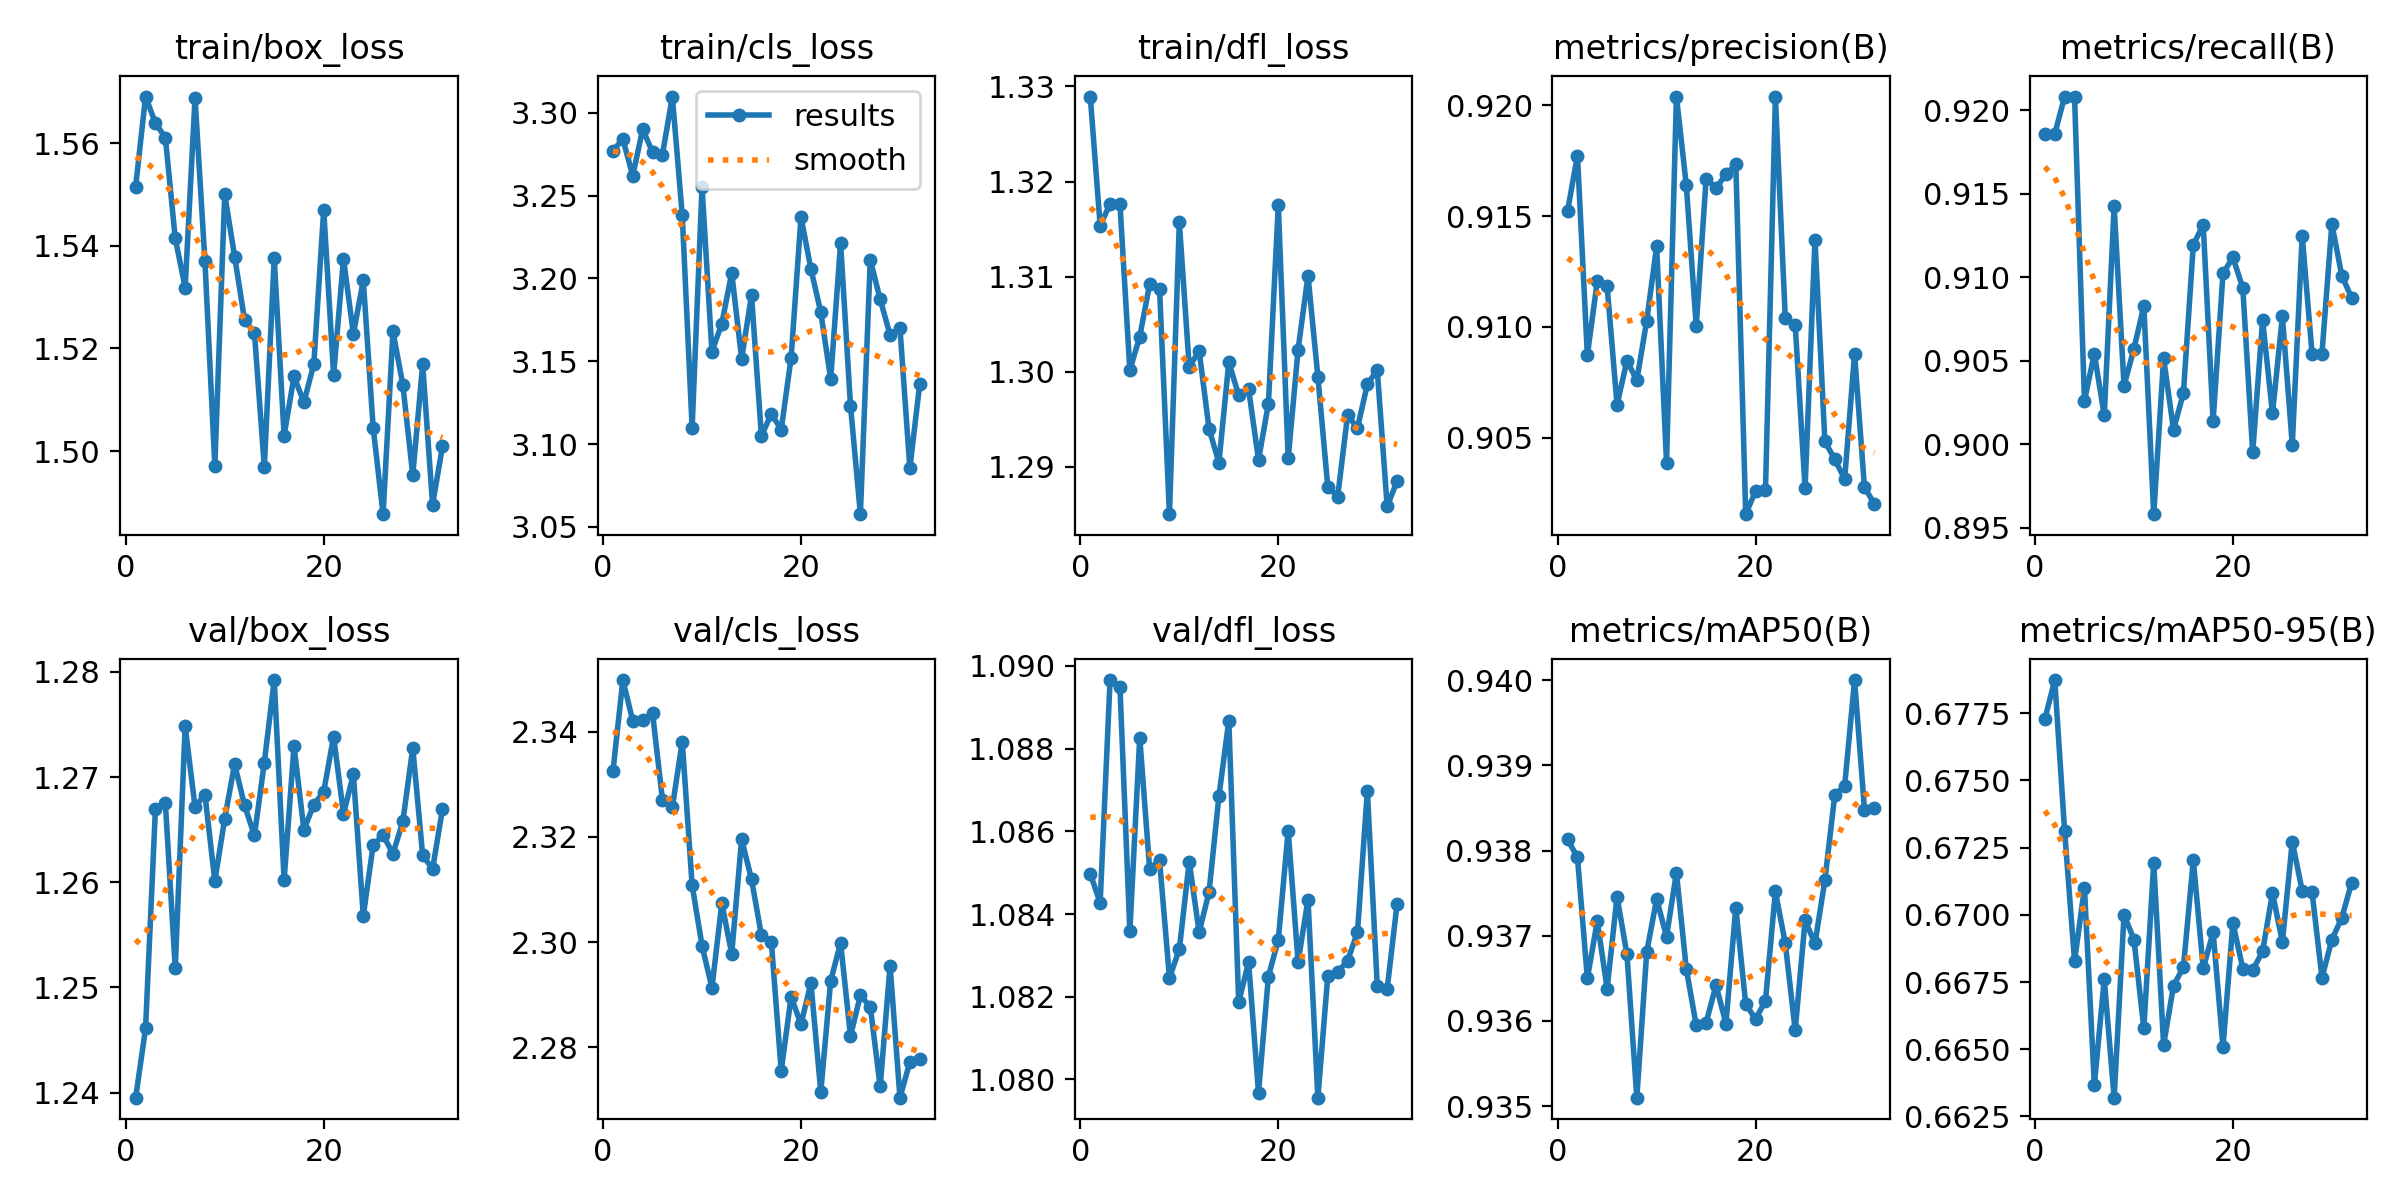

Source data for this figure (header and first rows):
epoch, time, train/box_loss, train/cls_loss, train/dfl_loss, metrics/precision(B), metrics/recall(B), metrics/mAP50(B), metrics/mAP50-95(B), val/box_loss, val/cls_loss, val/dfl_loss, lr/pg0, lr/pg1, lr/pg2
1, 29.79, 1.552, 3.277, 1.329, 0.9152, 0.9186, 0.9381, 0.6773, 1.24, 2.333, 1.085, 0.006789, 9.93103e-05, 9.93103e-05
2, 41.38, 1.569, 3.284, 1.315, 0.9177, 0.9186, 0.9379, 0.6787, 1.246, 2.35, 1.084, 0.003553, 0.0001969, 0.0001969
3, 52.91, 1.564, 3.262, 1.318, 0.9087, 0.9208, 0.9365, 0.6731, 1.267, 2.342, 1.09, 0.0003152, 0.0002922, 0.0002922
4, 64.48, 1.561, 3.29, 1.318, 0.9121, 0.9208, 0.9372, 0.6683, 1.268, 2.342, 1.089, 0.0002893, 0.0002893, 0.0002893
5, 75.85, 1.541, 3.276, 1.3, 0.9118, 0.9026, 0.9364, 0.671, 1.252, 2.344, 1.084, 0.0002857, 0.0002857, 0.0002857
6, 87.23, 1.532, 3.275, 1.304, 0.9065, 0.9054, 0.9375, 0.6637, 1.275, 2.327, 1.088, 0.0002822, 0.0002822, 0.0002822
7, 99.06, 1.569, 3.31, 1.309, 0.9085, 0.9017, 0.9368, 0.6676, 1.267, 2.326, 1.085, 0.0002786, 0.0002786, 0.0002786
8, 110.3, 1.537, 3.238, 1.309, 0.9076, 0.9142, 0.9351, 0.6632, 1.268, 2.338, 1.085, 0.0002751, 0.0002751, 0.0002751
9, 121.9, 1.497, 3.11, 1.285, 0.9103, 0.9035, 0.9368, 0.67, 1.26, 2.311, 1.082, 0.0002715, 0.0002715, 0.0002715
10, 133.7, 1.55, 3.255, 1.316, 0.9136, 0.9057, 0.9374, 0.6691, 1.266, 2.299, 1.083, 0.0002679, 0.0002679, 0.0002679
11, 145.5, 1.538, 3.156, 1.3, 0.9039, 0.9083, 0.937, 0.6658, 1.271, 2.291, 1.085, 0.0002644, 0.0002644, 0.0002644
12, 157.3, 1.526, 3.173, 1.302, 0.9204, 0.8958, 0.9377, 0.6719, 1.267, 2.307, 1.084, 0.0002608, 0.0002608, 0.0002608
13, 169.1, 1.523, 3.203, 1.294, 0.9164, 0.9052, 0.9366, 0.6652, 1.264, 2.298, 1.085, 0.0002572, 0.0002572, 0.0002572
14, 181.1, 1.497, 3.151, 1.29, 0.91, 0.9009, 0.9359, 0.6674, 1.271, 2.32, 1.087, 0.0002537, 0.0002537, 0.0002537
15, 193.1, 1.538, 3.19, 1.301, 0.9167, 0.9031, 0.936, 0.6681, 1.279, 2.312, 1.089, 0.0002501, 0.0002501, 0.0002501
16, 205.4, 1.503, 3.105, 1.298, 0.9163, 0.9119, 0.9364, 0.672, 1.26, 2.301, 1.082, 0.0002466, 0.0002466, 0.0002466
17, 217.6, 1.515, 3.118, 1.298, 0.9169, 0.9132, 0.936, 0.668, 1.273, 2.3, 1.083, 0.000243, 0.000243, 0.000243
18, 229.7, 1.509, 3.109, 1.291, 0.9173, 0.9014, 0.9373, 0.6694, 1.265, 2.276, 1.08, 0.0002394, 0.0002394, 0.0002394
19, 242, 1.517, 3.152, 1.297, 0.9015, 0.9102, 0.9362, 0.6651, 1.267, 2.29, 1.082, 0.0002359, 0.0002359, 0.0002359
20, 254.2, 1.547, 3.237, 1.318, 0.9026, 0.9112, 0.936, 0.6697, 1.269, 2.284, 1.083, 0.0002323, 0.0002323, 0.0002323
21, 266.5, 1.515, 3.206, 1.291, 0.9026, 0.9094, 0.9362, 0.668, 1.274, 2.292, 1.086, 0.0002288, 0.0002288, 0.0002288
22, 278.7, 1.537, 3.179, 1.302, 0.9204, 0.8995, 0.9375, 0.6679, 1.267, 2.272, 1.083, 0.0002252, 0.0002252, 0.0002252
23, 290.8, 1.523, 3.139, 1.31, 0.9104, 0.9074, 0.9369, 0.6686, 1.27, 2.293, 1.084, 0.0002216, 0.0002216, 0.0002216
24, 303.2, 1.533, 3.221, 1.299, 0.9101, 0.9019, 0.9359, 0.6708, 1.257, 2.3, 1.08, 0.0002181, 0.0002181, 0.0002181
25, 315.6, 1.504, 3.123, 1.288, 0.9027, 0.9077, 0.9372, 0.669, 1.264, 2.282, 1.083, 0.0002145, 0.0002145, 0.0002145
26, 327.7, 1.488, 3.058, 1.287, 0.9139, 0.9, 0.9369, 0.6727, 1.264, 2.29, 1.083, 0.0002109, 0.0002109, 0.0002109
27, 339.8, 1.523, 3.211, 1.295, 0.9048, 0.9125, 0.9376, 0.6709, 1.263, 2.288, 1.083, 0.0002074, 0.0002074, 0.0002074
28, 352.1, 1.513, 3.187, 1.294, 0.904, 0.9054, 0.9386, 0.6708, 1.266, 2.273, 1.084, 0.0002038, 0.0002038, 0.0002038
29, 364.3, 1.495, 3.166, 1.299, 0.9031, 0.9054, 0.9388, 0.6677, 1.273, 2.295, 1.087, 0.0002002, 0.0002002, 0.0002002
30, 376.5, 1.517, 3.17, 1.3, 0.9088, 0.9132, 0.94, 0.6691, 1.263, 2.27, 1.082, 0.0001967, 0.0001967, 0.0001967
31, 388.7, 1.49, 3.085, 1.286, 0.9028, 0.9101, 0.9385, 0.6699, 1.261, 2.277, 1.082, 0.0001931, 0.0001931, 0.0001931
32, 400.8, 1.501, 3.136, 1.288, 0.902, 0.9088, 0.9385, 0.6712, 1.267, 2.278, 1.084, 0.0001896, 0.0001896, 0.0001896
